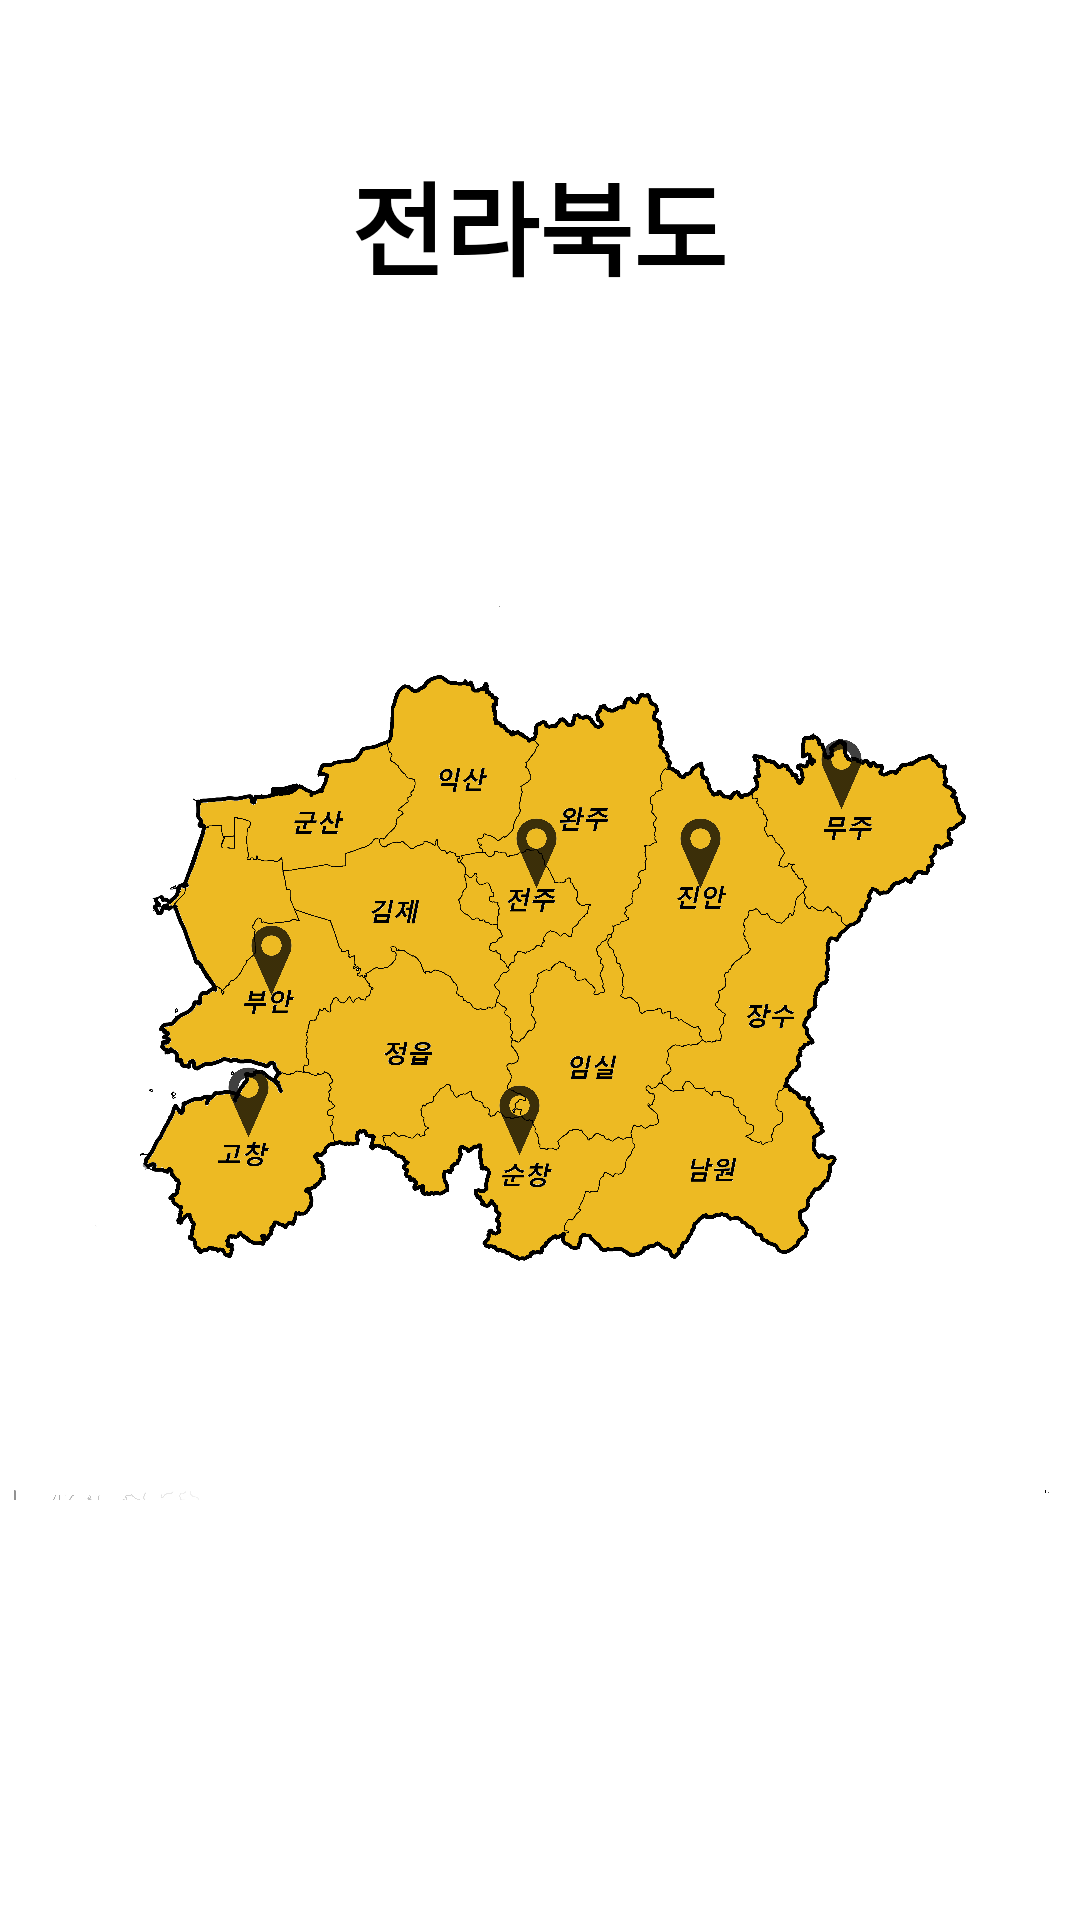

Reconstruct the res/layout file that produces this screen, plus the resources it refers to.
<!-- AndroidManifest.xml: application theme Theme.MainMap -->
<!-- res/layout/map_jeonbuk.xml -->
<?xml version="1.0" encoding="utf-8"?>
<LinearLayout xmlns:android="http://schemas.android.com/apk/res/android"
    xmlns:app="http://schemas.android.com/apk/res-auto"
    xmlns:tools="http://schemas.android.com/tools"
    android:layout_width="match_parent"
    android:layout_height="match_parent"
    android:orientation="vertical"
    tools:context=".MainActivity">

    <androidx.constraintlayout.widget.ConstraintLayout
        android:layout_width="match_parent"
        android:layout_height="718dp"
        android:layout_weight="1">

        <ImageView
            android:id="@+id/jeonbuk"
            android:layout_width="wrap_content"
            android:layout_height="wrap_content"
            app:layout_constraintBottom_toBottomOf="parent"
            app:layout_constraintEnd_toEndOf="parent"
            app:layout_constraintHorizontal_bias="0.0"
            app:layout_constraintStart_toStartOf="parent"
            app:layout_constraintTop_toTopOf="parent"
            app:layout_constraintVertical_bias="0.0"
            app:srcCompat="@drawable/map_jeonbuk" />

        <TextView
            android:id="@+id/textView6"
            android:layout_width="wrap_content"
            android:layout_height="wrap_content"
            android:layout_marginTop="50dp"
            android:fontFamily="@font/wolin"
            android:text="전라북도"
            android:textColor="@color/black"
            android:textSize="34sp"
            android:textStyle="bold"
            app:layout_constraintEnd_toEndOf="parent"
            app:layout_constraintHorizontal_bias="0.498"
            app:layout_constraintStart_toStartOf="parent"
            app:layout_constraintTop_toTopOf="@+id/jeonbuk" />

        <ImageView
            android:id="@+id/jbmarker1"
            android:layout_width="25dp"
            android:layout_height="47dp"
            android:alpha="0.75"
            app:layout_constraintBottom_toBottomOf="parent"
            app:layout_constraintEnd_toEndOf="parent"
            app:layout_constraintHorizontal_bias="0.21"
            app:layout_constraintStart_toStartOf="parent"
            app:layout_constraintTop_toTopOf="parent"
            app:layout_constraintVertical_bias="0.58000004"
            app:srcCompat="@drawable/marker" />

        <ImageView
            android:id="@+id/jbmarker2"
            android:layout_width="25dp"
            android:layout_height="47dp"
            android:alpha="0.75"
            app:layout_constraintBottom_toBottomOf="parent"
            app:layout_constraintEnd_toEndOf="parent"
            app:layout_constraintHorizontal_bias="0.233"
            app:layout_constraintStart_toStartOf="parent"
            app:layout_constraintTop_toTopOf="parent"
            app:srcCompat="@drawable/marker" />

        <ImageView
            android:id="@+id/jbmarker4"
            android:layout_width="25dp"
            android:layout_height="47dp"
            android:alpha="0.75"
            app:layout_constraintBottom_toBottomOf="parent"
            app:layout_constraintEnd_toEndOf="parent"
            app:layout_constraintHorizontal_bias="0.48"
            app:layout_constraintStart_toStartOf="parent"
            app:layout_constraintTop_toTopOf="parent"
            app:layout_constraintVertical_bias="0.59000003"
            app:srcCompat="@drawable/marker" />

        <ImageView
            android:id="@+id/jbmarker5"
            android:layout_width="25dp"
            android:layout_height="47dp"
            android:layout_weight="1"
            android:alpha="0.75"
            app:layout_constraintBottom_toBottomOf="parent"
            app:layout_constraintEnd_toEndOf="parent"
            app:layout_constraintHorizontal_bias="0.66"
            app:layout_constraintStart_toStartOf="parent"
            app:layout_constraintTop_toTopOf="parent"
            app:layout_constraintVertical_bias="0.44"
            app:srcCompat="@drawable/marker" />

        <ImageView
            android:id="@+id/jbmarker6"
            android:layout_width="25dp"
            android:layout_height="47dp"
            android:layout_weight="1"
            android:alpha="0.75"
            app:layout_constraintBottom_toBottomOf="parent"
            app:layout_constraintEnd_toEndOf="parent"
            app:layout_constraintHorizontal_bias="0.497"
            app:layout_constraintStart_toStartOf="parent"
            app:layout_constraintTop_toTopOf="parent"
            app:layout_constraintVertical_bias="0.44"
            app:srcCompat="@drawable/marker" />

        <ImageView
            android:id="@+id/jbmarker7"
            android:layout_width="25dp"
            android:layout_height="47dp"
            android:layout_weight="1"
            android:alpha="0.75"
            app:layout_constraintBottom_toBottomOf="parent"
            app:layout_constraintEnd_toEndOf="parent"
            app:layout_constraintHorizontal_bias="0.8"
            app:layout_constraintStart_toStartOf="parent"
            app:layout_constraintTop_toTopOf="parent"
            app:layout_constraintVertical_bias="0.396"
            app:srcCompat="@drawable/marker" />

        <Button
            android:id="@+id/jbbutton1"
            android:layout_width="241dp"
            android:layout_height="50dp"
            android:layout_marginStart="16dp"
            android:layout_marginTop="68dp"
            android:backgroundTint="#52527A"
            android:fontFamily="@font/wolin"
            android:text="고창 선운산땡큐 블루베리주"
            android:textSize="15dp"
            android:textStyle="bold"
            android:visibility="invisible"
            app:layout_constraintStart_toStartOf="parent"
            app:layout_constraintTop_toBottomOf="@+id/jbmarker1" />

        <Button
            android:id="@+id/jbbutton1_2"
            android:layout_width="wrap_content"
            android:layout_height="54dp"
            android:layout_marginStart="16dp"
            android:layout_marginTop="8dp"
            android:backgroundTint="#52527A"
            android:fontFamily="@font/wolin"
            android:text="꽃빛서리"
            android:textSize="15dp"
            android:textStyle="bold"
            android:visibility="invisible"
            app:layout_constraintStart_toStartOf="parent"
            app:layout_constraintTop_toBottomOf="@+id/jbbutton1" />

        <Button
            android:id="@+id/jbbutton2"
            android:layout_width="wrap_content"
            android:layout_height="54dp"
            android:layout_marginStart="16dp"
            android:layout_marginBottom="128dp"
            android:backgroundTint="#52527A"
            android:fontFamily="@font/wolin"
            android:text="모리"
            android:textSize="15dp"
            android:textStyle="bold"
            android:visibility="invisible"
            app:layout_constraintBottom_toTopOf="@+id/jbmarker2"
            app:layout_constraintStart_toStartOf="parent" />

        <Button
            android:id="@+id/jbbutton4"
            android:layout_width="182dp"
            android:layout_height="37dp"
            android:layout_marginEnd="104dp"
            android:layout_marginBottom="204dp"
            android:backgroundTint="#52527A"
            android:fontFamily="@font/wolin"
            android:text="참주가 서해밤바다"
            android:textSize="15dp"
            android:textStyle="bold"
            android:visibility="invisible"
            app:layout_constraintBottom_toTopOf="@+id/jbmarker4"
            app:layout_constraintEnd_toEndOf="parent" />

        <Button
            android:id="@+id/jbbutton5"
            android:layout_width="130dp"
            android:layout_height="38dp"
            android:layout_marginEnd="16dp"
            android:layout_marginBottom="40dp"
            android:layout_weight="1"
            android:backgroundTint="#52527A"
            android:fontFamily="@font/wolin"
            android:text="진안블랙"
            android:textSize="15dp"
            android:textStyle="bold"
            android:visibility="invisible"
            app:layout_constraintBottom_toTopOf="@+id/jbmarker5"
            app:layout_constraintEnd_toEndOf="parent" />

        <Button
            android:id="@+id/jbbutton6"
            android:layout_width="145dp"
            android:layout_height="43dp"
            android:layout_marginTop="224dp"
            android:layout_marginEnd="60dp"
            android:layout_weight="1"
            android:backgroundTint="#52527A"
            android:fontFamily="@font/wolin"
            android:text="이강주 25"
            android:textSize="15dp"
            android:textStyle="bold"
            android:visibility="invisible"
            app:layout_constraintEnd_toEndOf="parent"
            app:layout_constraintTop_toBottomOf="@+id/jbmarker6" />

        <Button
            android:id="@+id/jbbutton7"
            android:layout_width="124dp"
            android:layout_height="49dp"
            android:layout_marginTop="192dp"
            android:layout_marginEnd="12dp"
            android:layout_weight="1"
            android:backgroundTint="#52527A"
            android:fontFamily="@font/wolin"
            android:text="밤빛머루"
            android:textSize="15dp"
            android:textStyle="bold"
            android:visibility="invisible"
            app:layout_constraintEnd_toEndOf="parent"
            app:layout_constraintTop_toBottomOf="@+id/jbmarker7" />

    </androidx.constraintlayout.widget.ConstraintLayout>

</LinearLayout>
<!-- resources referenced by this layout -->
<resources>
  <!-- drawable map_jeonbuk: png bitmap (drawable, 405025 bytes) -->
  <!-- drawable marker: png bitmap (drawable, 5001 bytes) -->
  <style name="Theme.MainMap" parent="Theme.MaterialComponents.DayNight.DarkActionBar">
          <item name="windowNoTitle">true</item>
          
          <item name="colorPrimary">@color/purple_500</item>
          <item name="colorPrimaryVariant">@color/purple_700</item>
          <item name="colorOnPrimary">@color/white</item>
          
          <item name="colorSecondary">@color/teal_200</item>
          <item name="colorSecondaryVariant">@color/teal_700</item>
          <item name="colorOnSecondary">@color/black</item>
          
          <item name="android:statusBarColor" tools:targetApi="l">?attr/colorPrimaryVariant</item>
          
      </style>
  <!-- not gathered from this repository: default colours our renderer supplied (Android Studio template values) -->
  <color name="purple_500">#FF6200EE</color>
  <color name="purple_700">#FF3700B3</color>
  <color name="teal_200">#FF03DAC5</color>
  <color name="teal_700">#FF018786</color>
  <color name="black">#FF000000</color>
  <color name="white">#FFFFFFFF</color>
</resources>
